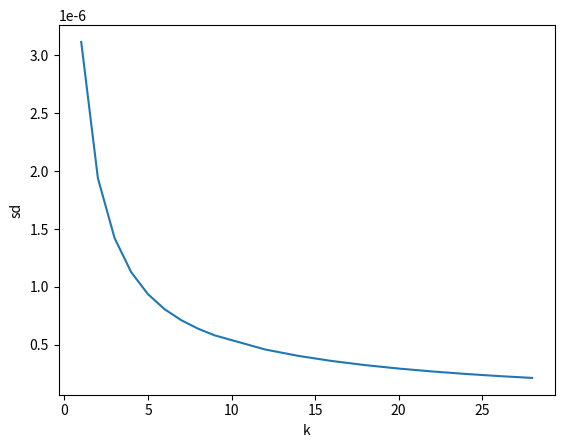

Source code (Python):
import numpy
import matplotlib.pyplot as plt

size = 100000
k_values = [i for i in range(1, 10)] + [i for i in range(12, 30, 2)]
iterations = 100
theta = 1


def generate(count: int) -> numpy.ndarray:
    return numpy.random.uniform(0, theta, count)


def estimate(values: numpy.ndarray, k: int) -> float:
    return ((k + 1) * numpy.average(values ** k_values[k_index])) ** (1 / k)


sd_sum = [0.0] * len(k_values)
for _ in range(iterations):
    generated = generate(size)
    for k_index in range(len(k_values)):
        sd_sum[k_index] += (theta - estimate(generated, k_values[k_index])) ** 2

sd = list(map(lambda x: x / iterations, sd_sum))

fig, ax = plt.subplots()
ax.plot(k_values, sd)
ax.set_ylabel("sd")
ax.set_xlabel("k")
fig.savefig("uniform_2.png")
